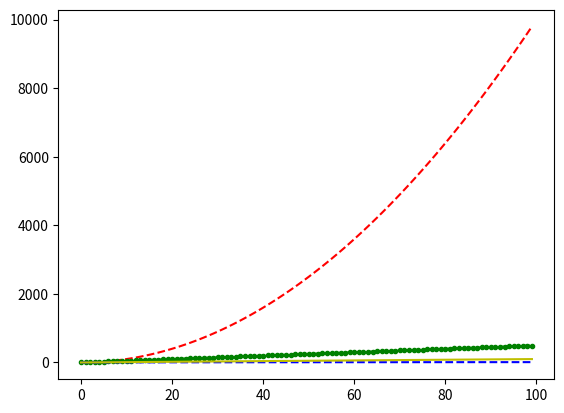

Write the Python code that produced this figure.
import matplotlib.pyplot as plt
import numpy as np

x=np.arange(100)
y=x**2
z=5*x
w=x**(1/2)
plt.plot(x,y, 'r--')
plt.plot(x,z, 'g--.')
plt.plot(x,w, 'b--')
plt.plot(x, 'y-')
plt.show()
